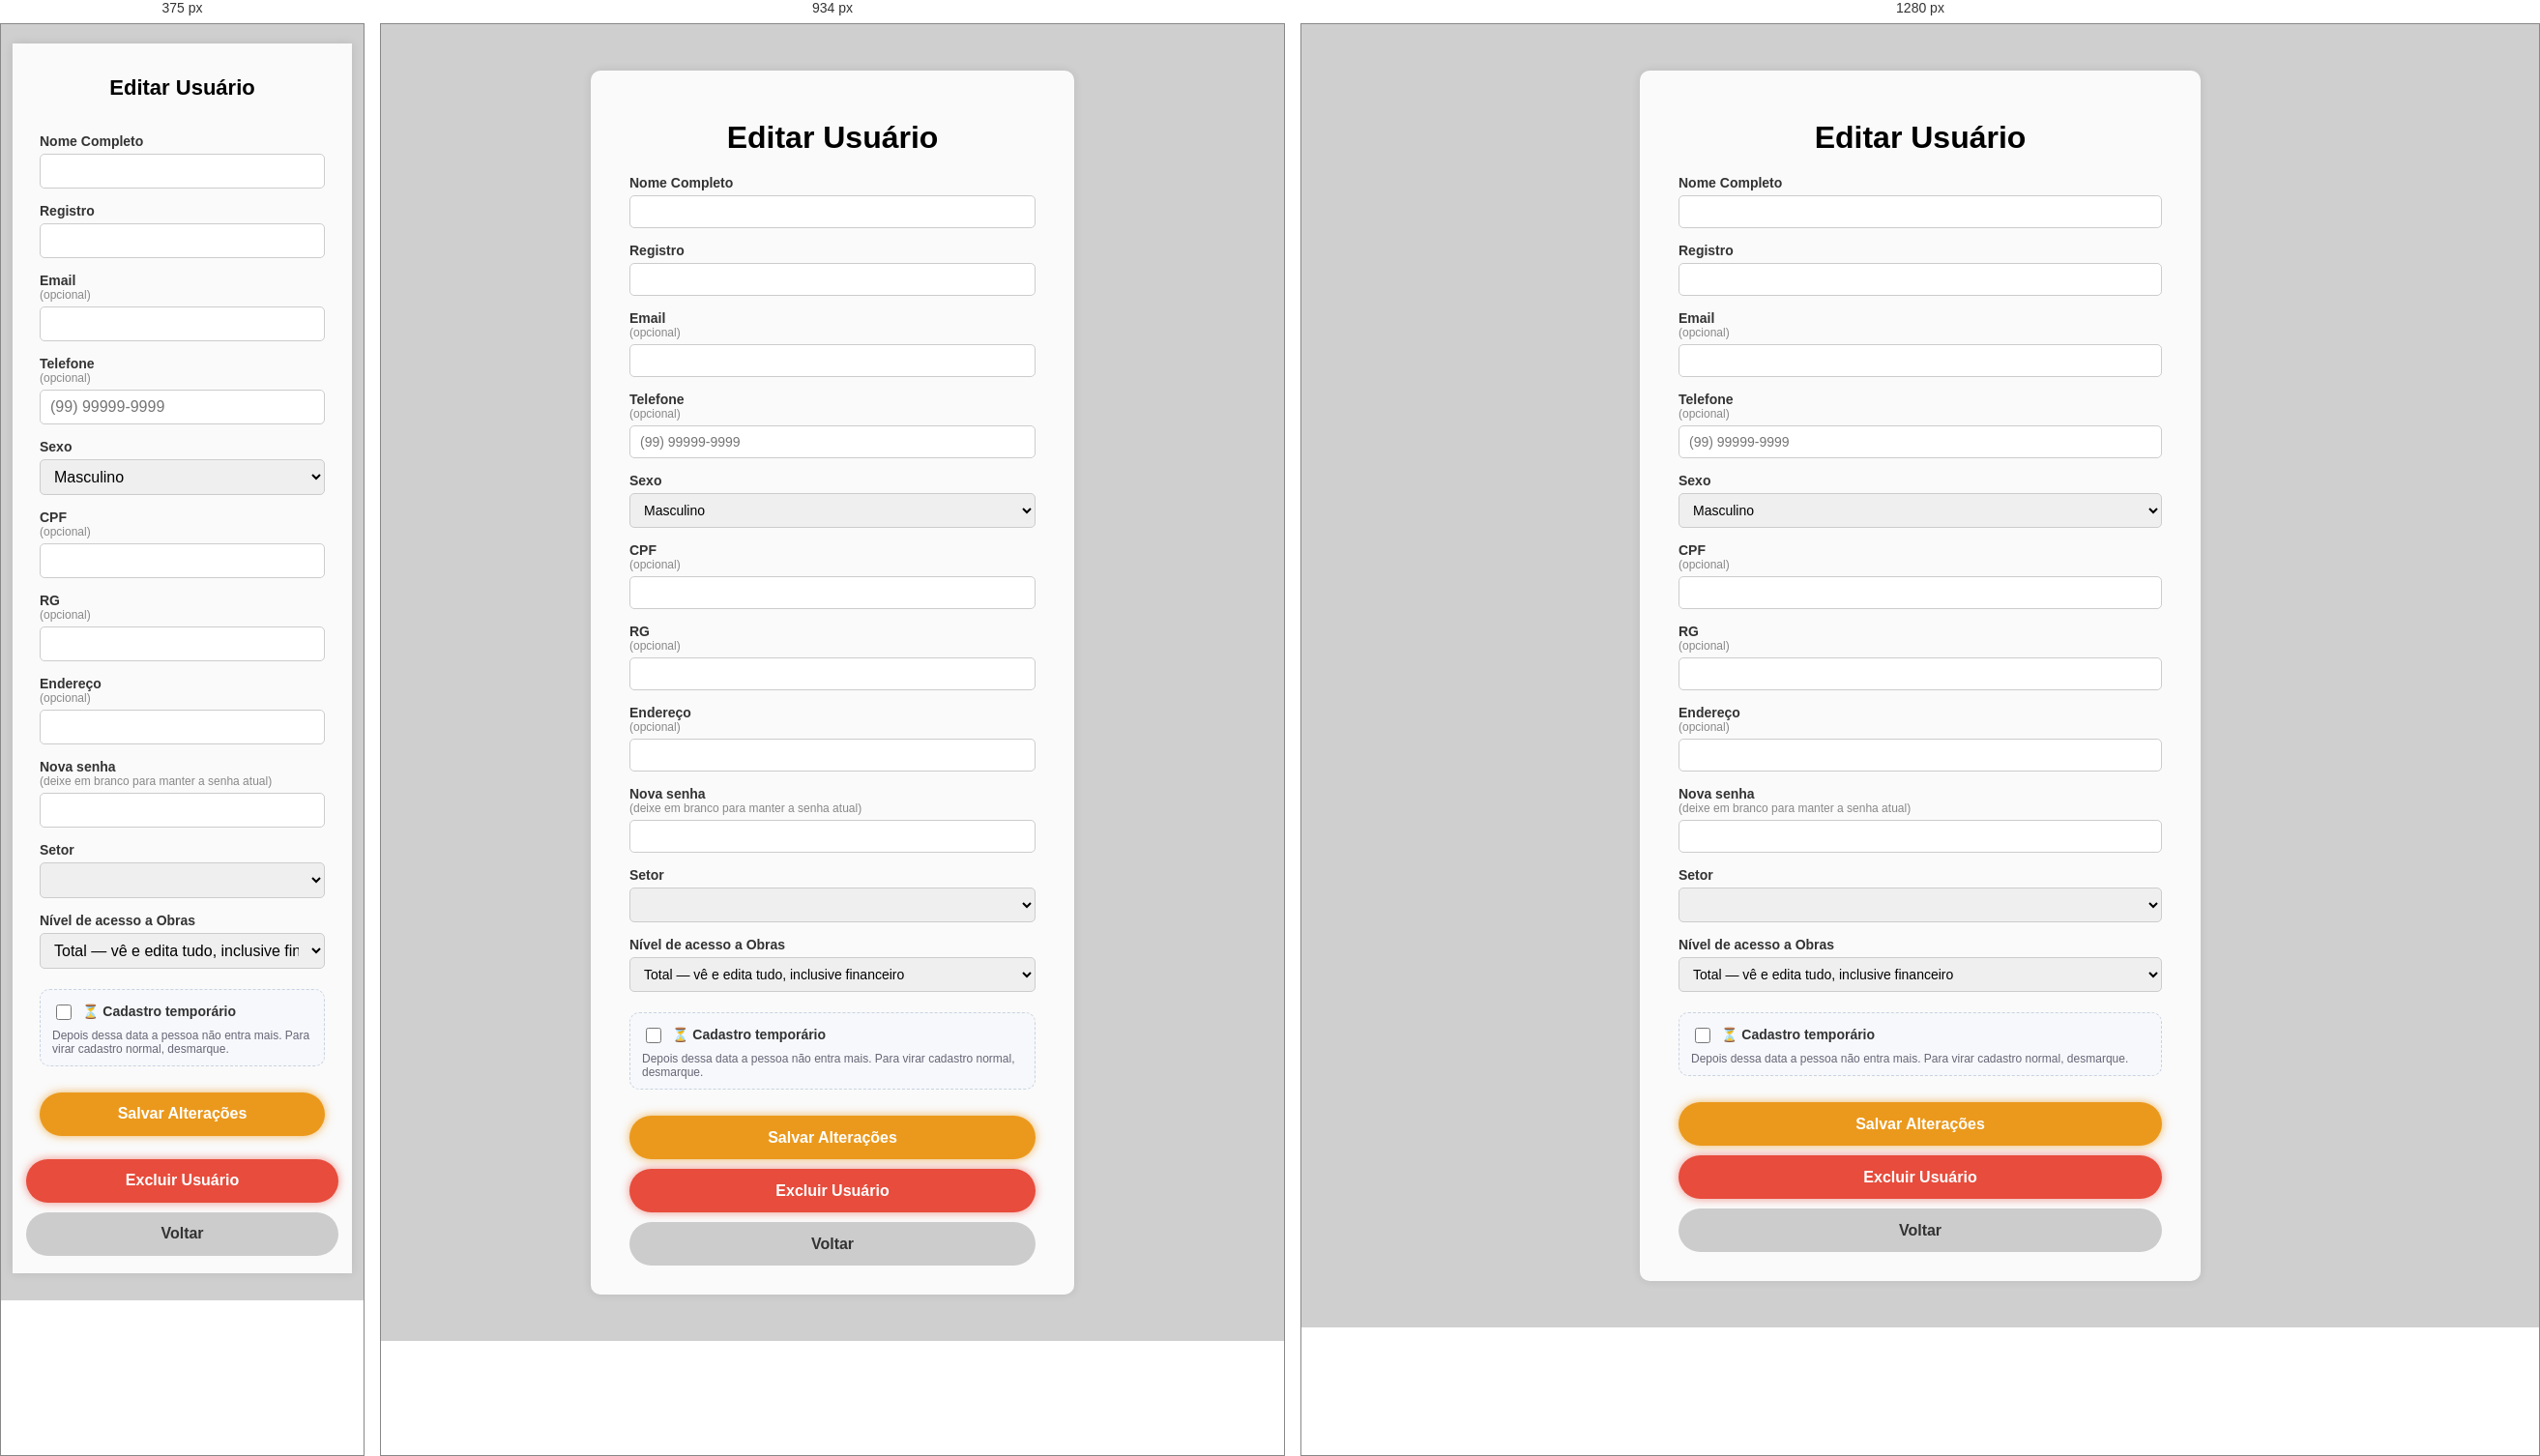
Rendered at 375 px, 934 px and 1280 px, left to right.

<!-- file: editar.html -->
<!DOCTYPE html>
<html lang="pt-br">
<head>
    <script src="auth-worker.js?v=6"></script>
<script src="auth-guard.js"></script>
<meta charset="UTF-8" />
    <meta name="viewport" content="width=device-width, initial-scale=1" />
    <link href='https://unpkg.com/boxicons@2.1.4/css/boxicons.min.css' rel='stylesheet' />
    <link rel="stylesheet" href="editar.css">
    <script src="confirm-modal.js"></script>
    <script src="validacao.js"></script>
    <script src="senha-visivel.js"></script>
    <title>Editar Usuário</title>
    
  <link rel="stylesheet" href="mobile.css?v=3" />
<style>
  .bloco-acesso-temp { display: flex; flex-direction: column; gap: 6px; background: #f6f8fb; border: 1px dashed #c9d3e0; border-radius: 10px; padding: 10px 12px; margin: 6px 0 12px; }
  .bloco-acesso-temp small { color: #667; font-size: 12px; }
  .linha-check-temp { display: flex !important; flex-direction: row !important; align-items: center; gap: 8px; font-weight: 600; }
  .linha-check-temp input { width: 16px; height: 16px; }
</style>
</head>
<body>
    <main class="container">
        <h1>Editar Usuário</h1>
        <form id="formEditarUsuario">
            <label>
                Nome Completo
                <input type="text" id="nome" required />
            </label>
            <label>
                Registro
                <input type="text" id="registro" required />
            </label>
            <label>
                Email <span style="font-weight:normal;color:#888;font-size:12px;">(opcional)</span>
                <input type="email" id="email" />
            </label>
            <label>
                Telefone <span style="font-weight:normal;color:#888;font-size:12px;">(opcional)</span>
                <input type="tel" id="telefone" placeholder="(99) 99999-9999" />
            </label>
            <label>
                Sexo
                <select id="sexo" required>
                    <option value="" disabled>Selecione</option>
                    <option value="Masculino">Masculino</option>
                    <option value="Feminino">Feminino</option>
                    <option value="Outro">Outro</option>
                </select>
            </label>
            <label>
                CPF <span style="font-weight:normal;color:#888;font-size:12px;">(opcional)</span>
                <input type="text" id="cpf" />
            </label>
            <label>
                RG <span style="font-weight:normal;color:#888;font-size:12px;">(opcional)</span>
                <input type="text" id="rg" />
            </label>
            <label>
                Endereço <span style="font-weight:normal;color:#888;font-size:12px;">(opcional)</span>
                <input type="text" id="endereco" />
            </label>
            <label>
                Nova senha <span style="font-weight:normal;color:#888;font-size:12px;">(deixe em branco para manter a senha atual)</span>
                <input type="password" id="senha" minlength="6" />
            </label>
            <label>
                Setor
                <select id="setor" required>
                    <option value="" disabled>Selecione o setor</option>
                </select>
            </label>
            <label>
                Nível de acesso a Obras
                <select id="nivelAcessoObra">
                    <option value="total">Total — vê e edita tudo, inclusive financeiro</option>
                    <option value="obra-sem-financeiro">Restrito — só demanda, nome do cliente e endereço</option>
                </select>
            </label>

            <div class="bloco-acesso-temp">
                <label class="linha-check-temp"><input type="checkbox" id="acessoTemporario" /> ⏳ Cadastro temporário</label>
                <label id="rotuloAcessoAte" style="display:none;">Pode entrar até (inclusive)
                    <input type="date" id="acessoAte" />
                </label>
                <small>Depois dessa data a pessoa não entra mais. Para virar cadastro normal, desmarque.</small>
            </div>

            <button type="submit" class="btn-salvar">Salvar Alterações</button>
        </form>
        <button id="btnExcluir" class="btn-excluir">Excluir Usuário</button>
        <button class="btn-voltar" onclick="window.location.href='gerenciarcontas.html'">Voltar</button>
    </main>

    <script>
        // Função para aplicar máscara no telefone (mesma lógica da página principal)
        function mascaraTelefone(event) {
            let input = event.target;
            let valor = input.value.replace(/\D/g, '');

            if (valor.length > 11) {
                valor = valor.slice(0, 11);
            }

            if (valor.length > 10) {
                valor = valor.replace(/^(\d{2})(\d{5})(\d{4}).*/, '($1) $2-$3');
            } else if (valor.length > 5) {
                valor = valor.replace(/^(\d{2})(\d{4})(\d{0,4}).*/, '($1) $2-$3');
            } else if (valor.length > 2) {
                valor = valor.replace(/^(\d{2})(\d{0,5})/, '($1) $2');
            } else if (valor.length > 0) {
                valor = valor.replace(/^(\d{0,2})/, '($1');
            }

            input.value = valor;
        }

        document.getElementById("telefone").addEventListener("input", mascaraTelefone);

        // Função para obter parâmetro da URL
        function getQueryParam(param) {
            const urlParams = new URLSearchParams(window.location.search);
            return urlParams.get(param);
        }

        const registroOriginal = getQueryParam("registro");
        if (registroOriginal === null) {
            window.location.href = "gerenciarcontas.html?erro=usuario_nao_especificado";
        }

        let usuario = null;

        async function carregarUsuario() {
            const resposta = await apiListarUsuarios();
            if (!resposta.ok) {
                mostrarToast(resposta.erro || "Não foi possível carregar o usuário.", "erro");
                return;
            }
            usuario = resposta.usuarios.find(u => String(u.registro) === String(registroOriginal));
            if (!usuario) {
                window.location.href = "gerenciarcontas.html?erro=usuario_nao_encontrado";
                return;
            }

            // Popula o select de Setor com os setores cadastrados no servidor.
            const respSetores = await apiDataGet("setores");
            const setoresDisponiveis = (respSetores.ok && respSetores.valor) ? respSetores.valor : [];
            const selectSetorEditar = document.getElementById("setor");
            setoresDisponiveis.forEach((s) => {
                const opt = document.createElement("option");
                opt.value = s;
                opt.textContent = s;
                selectSetorEditar.appendChild(opt);
            });
            if (usuario.setor && !setoresDisponiveis.includes(usuario.setor)) {
                const opt = document.createElement("option");
                opt.value = usuario.setor;
                opt.textContent = usuario.setor + " (não está mais na lista)";
                selectSetorEditar.appendChild(opt);
            }

            // Preenche o formulário — o campo de senha NUNCA é preenchido,
            // porque o servidor só guarda o hash, não a senha em si.
            document.getElementById("nome").value = usuario.nome;
            document.getElementById("registro").value = usuario.registro;
            document.getElementById("email").value = usuario.email || "";
            document.getElementById("telefone").value = usuario.telefone || "";
            document.getElementById("sexo").value = usuario.sexo || "";
            document.getElementById("cpf").value = usuario.cpf || "";
            document.getElementById("rg").value = usuario.rg || "";
            document.getElementById("endereco").value = usuario.endereco || "";
            document.getElementById("setor").value = usuario.setor || "";
            document.getElementById("nivelAcessoObra").value = usuario.nivelAcessoObra || "total";
            document.getElementById("acessoTemporario").checked = !!usuario.acessoAte;
            document.getElementById("acessoAte").value = usuario.acessoAte || "";
            document.getElementById("rotuloAcessoAte").style.display = usuario.acessoAte ? "" : "none";
        }
        document.getElementById("acessoTemporario").addEventListener("change", (e) => {
            document.getElementById("rotuloAcessoAte").style.display = e.target.checked ? "" : "none";
        });

        carregarUsuario();

        // Salvar alterações
        document.getElementById("formEditarUsuario").addEventListener("submit", async function(event) {
            event.preventDefault();

            const campoNome = document.getElementById("nome");
            const campoRegistro = document.getElementById("registro");
            const campoSexo = document.getElementById("sexo");
            const campoSenha = document.getElementById("senha");
            const campoSetor = document.getElementById("setor");
            const campoTelefone = document.getElementById("telefone");
            const campoEmail = document.getElementById("email");

            limparErrosDoFormulario(this);

            const nome = campoNome.value.trim();
            const registro = campoRegistro.value.trim();
            const email = campoEmail.value.trim();
            const telefone = campoTelefone.value.trim();
            const sexo = campoSexo.value;
            const cpf = document.getElementById("cpf").value.trim();
            const rg = document.getElementById("rg").value.trim();
            const endereco = document.getElementById("endereco").value.trim();
            const senha = campoSenha.value; // pode ficar em branco = mantém a atual
            const setor = campoSetor.value;
            const nivelAcessoObra = document.getElementById("nivelAcessoObra").value;
            const acessoAte = document.getElementById("acessoTemporario").checked ? document.getElementById("acessoAte").value : "";

            let temErro = false;
            if (!nome) { marcarCampoComErro(campoNome, "Informe o nome completo."); temErro = true; }
            if (!registro) { marcarCampoComErro(campoRegistro, "Informe o registro."); temErro = true; }
            if (!sexo) { marcarCampoComErro(campoSexo, "Selecione o sexo."); temErro = true; }
            if (senha && senha.length < 6) { marcarCampoComErro(campoSenha, "A nova senha precisa ter pelo menos 6 caracteres."); temErro = true; }
            if (!setor) { marcarCampoComErro(campoSetor, "Selecione o setor."); temErro = true; }
            if (document.getElementById("acessoTemporario").checked && !acessoAte) { marcarCampoComErro(document.getElementById("acessoAte"), "Escolha até quando vale."); temErro = true; }

            const telefoneRegex = /^\(\d{2}\)\s?\d{4,5}-\d{4}$/;
            if (telefone && !telefoneRegex.test(telefone)) {
                marcarCampoComErro(campoTelefone, "Telefone inválido. Use (99) 99999-9999, ou deixe em branco.");
                temErro = true;
            }

            if (temErro) {
                focarPrimeiroErro(this);
                return;
            }

            const botao = this.querySelector(".btn-salvar");
            const textoOriginal = botao.textContent;
            botao.disabled = true;
            botao.textContent = "Salvando...";

            try {
                const resposta = await apiSalvarUsuario({
                    registro, registroOriginal, nome, email, telefone, sexo, cpf, rg, endereco, setor, nivelAcessoObra, acessoAte,
                    senha: senha || undefined, // omitido = servidor mantém o hash atual
                });
                if (!resposta.ok) {
                    if ((resposta.erro || "").toLowerCase().includes("registro")) {
                        marcarCampoComErro(campoRegistro, resposta.erro);
                    } else {
                        mostrarToast(resposta.erro || "Não foi possível salvar.", "erro");
                    }
                    focarPrimeiroErro(this);
                    return;
                }
                window.location.href = "gerenciarcontas.html";
            } catch (err) {
                mostrarToast("Não foi possível conectar ao servidor.", "erro");
            } finally {
                botao.disabled = false;
                botao.textContent = textoOriginal;
            }
        });

        // Excluir usuário
        document.getElementById("btnExcluir").addEventListener("click", async function() {
            if (!usuario) return;
            const confirmado = await confirmarAcao(
                `Excluir o usuário "${usuario.nome}"?`,
                "Essa ação não pode ser desfeita."
            );
            if (!confirmado) return;

            const resposta = await apiExcluirUsuario(usuario.registro);
            if (!resposta.ok) {
                mostrarToast(resposta.erro || "Não foi possível excluir.", "erro");
                return;
            }
            window.location.href = "gerenciarcontas.html";
        });
    </script>
  <script src="modal-expandir.js?v=1"></script>
</body>
</html>

/* @media block from mobile.css */
@media (max-width: 768px) {

  html { -webkit-text-size-adjust: 100%; }

  body {
    overflow-x: hidden;
    padding-left: 0 !important;
    padding-right: 0 !important;
  }

  /* Caixas principais: várias páginas tinham largura fixa (420px a
     1050px) — no celular ocupam a tela toda, com respiro menor. */
  .container,
  .container-principal,
  .card-login,
  .wrapper {
    width: 100% !important;
    max-width: 100% !important;
    padding: 18px 14px !important;
    border-radius: 0 !important;
  }

  body:not(.pagina-home) { padding-top: 12px !important; padding-bottom: 20px !important; }

  .container h1 { font-size: 22px !important; }
  .container h2 { font-size: 18px !important; }

  /* Imagens e vídeos nunca passam da tela */
  img, video, canvas, iframe { max-width: 100%; }

  /* Formulários de 2 ou 3 colunas viram 1 coluna */
  form,
  .form-grid,
  .form-modal-grid,
  .grid-impostos,
  .obs-item-grid,
  .resumo-cards,
  .cards-lucro,
  .feriados-grid {
    grid-template-columns: 1fr !important;
  }

  /* Itens de grade/flex podiam ficar mais largos que a tela por causa
     do tamanho "natural" do campo — isso libera eles pra encolher. */
  form > *, .form-grid > *, .form-modal-grid > *, label { min-width: 0; }
  form { padding: 14px !important; }
  input[type="file"] { width: 100%; }
  input:not([type="checkbox"]):not([type="radio"]), select, textarea { width: 100%; box-sizing: border-box; }

  /* No celular o iPhone dá zoom em campo com letra menor que 16px —
     isso empurrava a tela pro lado ao tocar num campo. */
  input, select, textarea { font-size: 16px !important; max-width: 100%; }

  /* Filtros com largura mínima grande (Boletos, Extrato...) passam a
     quebrar linha em vez de estourar a tela. */
  .filtros, .barra-filtros, .filtros-linha, .linha-filtros { flex-wrap: wrap !important; }
  .filtro-busca, .select-simples { min-width: 0 !important; flex: 1 1 100% !important; }

  /* Linhas de botões quebram linha em vez de sair da tela */
  .barra-acoes, .acoes, .topo-pagina, .abas, .botoes, .modal-rodape,
  .proposta-acoes, .card-acoes { flex-wrap: wrap !important; gap: 8px; }

  /* Tabelas largas: rolam de lado DENTRO delas, sem empurrar a página */
  table:not(.tabela-resumo-impostos) {
    display: block;
    width: 100% !important;
    overflow-x: auto;
    -webkit-overflow-scrolling: touch;
    white-space: nowrap;
  }
  /* EXCEÇÃO: a grade do calendário (FullCalendar) também é feita de
     tabelas — ela precisa continuar sendo tabela normal, senão os dias
     ficam embaralhados e não dá pra tocar num dia pra agendar. */
  .fc table {
    display: table !important;
    width: 100% !important;
    overflow: visible !important;
    white-space: normal !important;
  }
  .itens-tabela textarea { white-space: normal; min-width: 240px; }
  /* Tabela de itens do orçamento: cada coluna com um mínimo legível
     (a tabela rola de lado com o dedo). */
  .itens-tabela tr.linha-item-principal td:first-child { min-width: 210px; }
  .itens-tabela td input, .itens-tabela td select { min-width: 76px; }

  /* Janelas (modais) ocupam quase a tela toda e rolam por dentro */
  .modal-caixa, .modal-caixa-grande, .modal-content, .modal-conteudo, .modal-box {
    width: 96vw !important;
    max-width: 96vw !important;
    max-height: 92vh;
    overflow-y: auto;
    padding: 18px 14px !important;
  }

  /* Cadastro de usuários (gerenciarcontas) */
  .lista-checkbox-permissao { grid-template-columns: 1fr !important; }

  /* Painel de notificações não sai da tela */
  #painelNotificacoes { width: calc(100vw - 24px) !important; max-width: 360px; }
}

/* @media block from mobile.css */
@media (max-width: 1100px) {
  .container { max-width: calc(100vw - 24px) !important; box-sizing: border-box; }
  select, input:not([type="checkbox"]):not([type="radio"]) { max-width: 100%; }
}